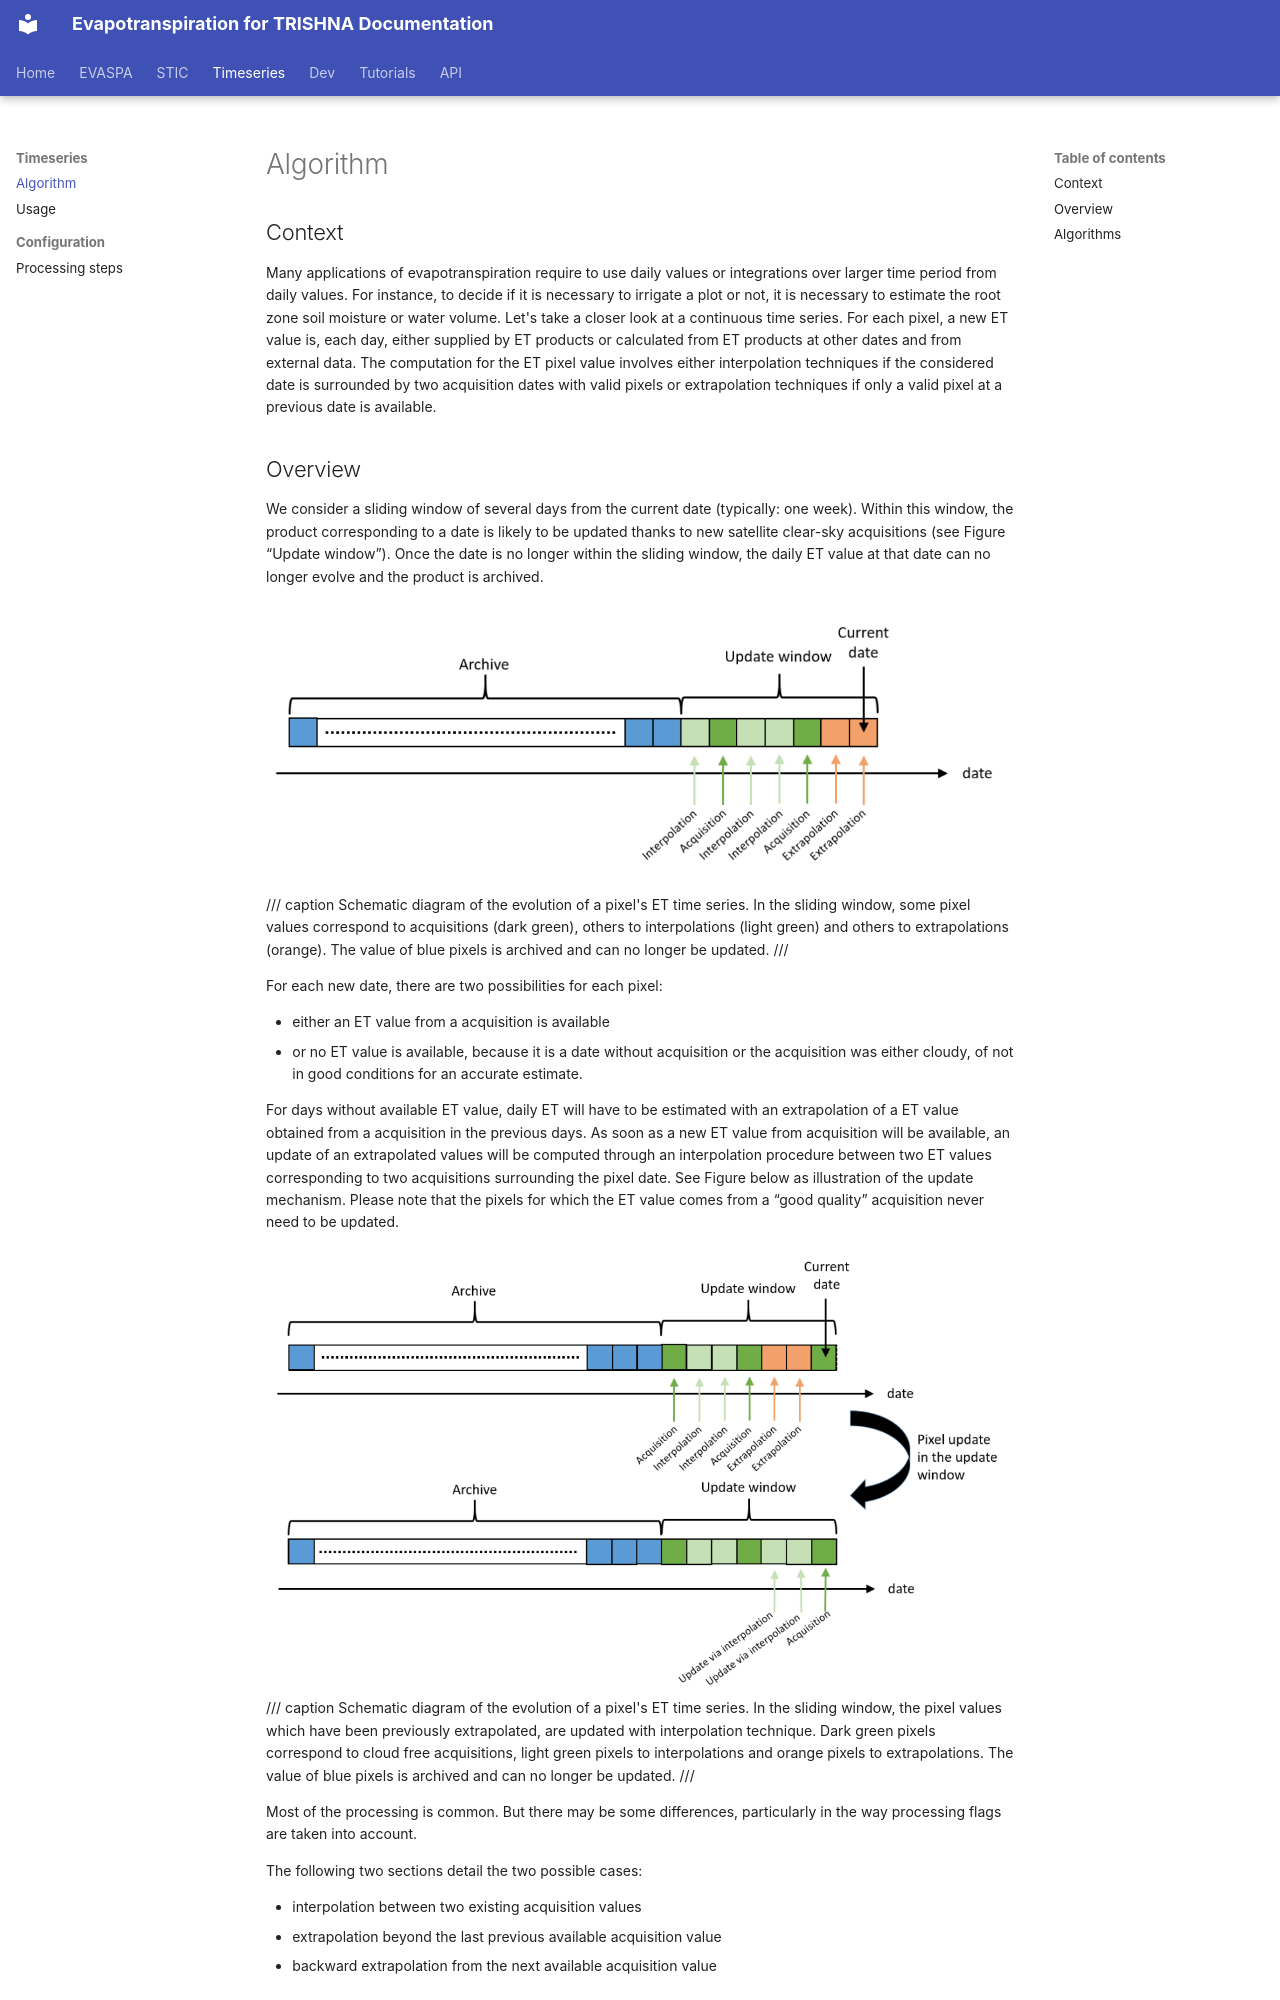

repository: CNES/sweat · page: timeseries/algorithm/index.html · generator: mkdocs

# Algorithm

## Context

Many applications of evapotranspiration require to use daily values or integrations over
larger time period from daily values. For instance, to decide if it is necessary to irrigate
a plot or not, it is necessary to estimate the root zone soil moisture or water volume.
Let's take a closer look at a continuous time series.
For each pixel, a new ET value is, each day, either supplied by ET products or calculated from ET products
at other dates and from external data.
The computation for the ET pixel value involves either interpolation techniques if
the considered date is surrounded by two acquisition dates with valid pixels or
extrapolation techniques if only a valid pixel at a previous date is available.
